Run: headless pygame with SDL's dummy video driver; simulated clock (each Clock.tick advances the game by its frame time, no real sleeping); random seed 0; keys injected as events and as key.get_pressed() state; no mouse input.
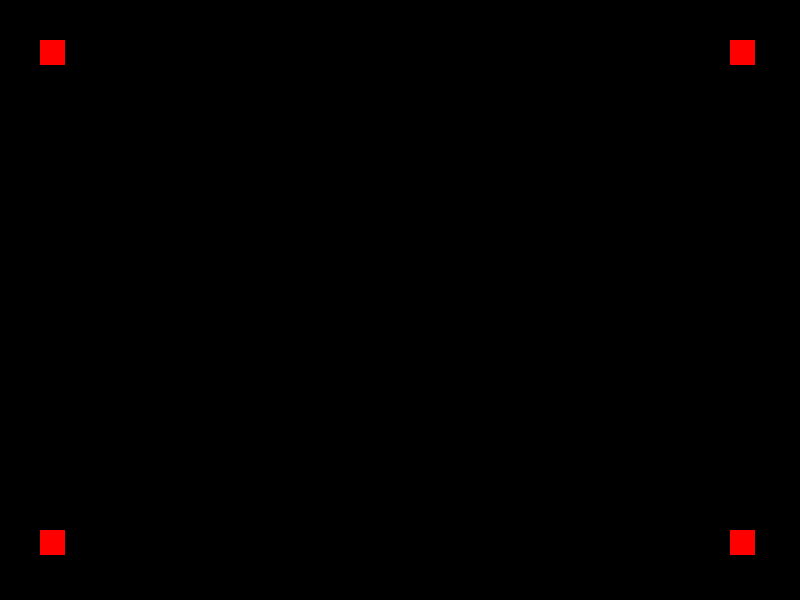
Frame 1 of 4 · flips 1–60 · no input
Frame 2 of 4 · flips 61–180 · tapped SPACE, RETURN · held RIGHT (→), D · screen unchanged from frame 1, image omitted
Frame 3 of 4 · flips 181–300 · held DOWN (↓), S · screen unchanged from frame 2, image omitted
Frame 4 of 4 · flips 301–420 · held LEFT (←), A, UP (↑), W · screen unchanged from frame 3, image omitted

The pygame program that drew these frames:

import pygame
from pygame.locals import *

class Sq(pygame.sprite.Sprite):
    def __init__(self):
        super().__init__()
        self.surf = pygame.Surface((25, 25))
        self.surf.fill((255, 0, 0))

pygame.init()  # Init Pygame
win = pygame.display.set_mode((800, 600)) # Game window 800x600

# Create 4 squares
s1, s2, s3, s4 = Sq(), Sq(), Sq(), Sq()

# Game loop
run = True
while run:
    for e in pygame.event.get():
        if e.type == QUIT or (e.type == KEYDOWN and e.key == K_BACKSPACE):
            run = False

    # Draw squares in corners
    win.blit(s1.surf, (40, 40))
    win.blit(s2.surf, (40, 530))
    win.blit(s3.surf, (730, 40))
    win.blit(s4.surf, (730, 530))

    pygame.display.flip()
